Run: headless pygame with SDL's dummy video driver; simulated clock (each Clock.tick advances the game by its frame time, no real sleeping); random seed 0; keys injected as events and as key.get_pressed() state; no mouse input.
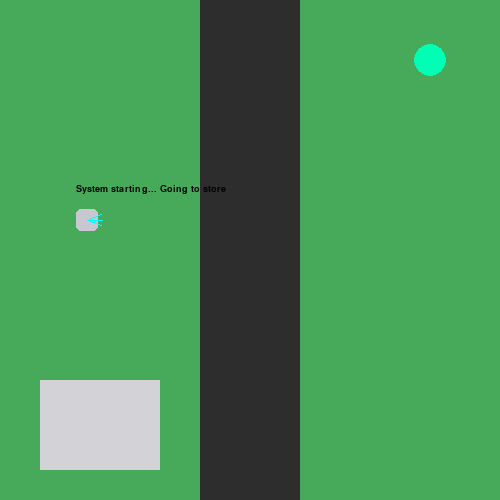
Frame 1 of 3 · flips 1–60 · no input
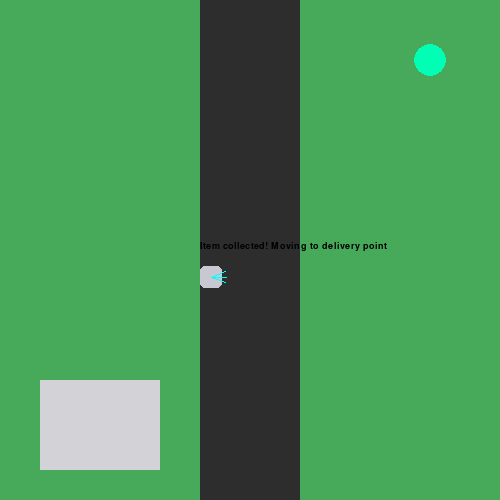
Frame 2 of 3 · flips 61–180 · tapped SPACE, RETURN · held RIGHT (→), D
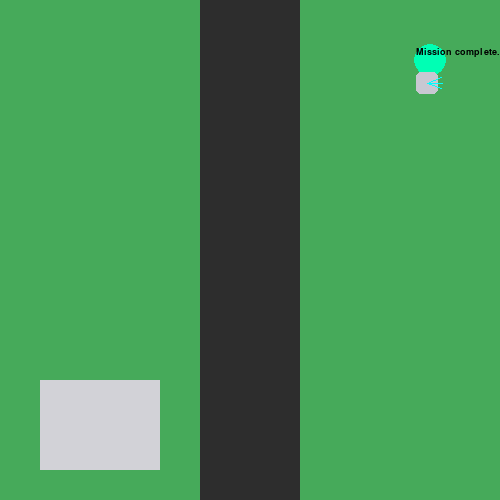
Frame 3 of 3 · flips 181–300 · held DOWN (↓), S (game ended)

The pygame program that drew these frames:

import pygame
import sys
import math
import random

# OPTIONAL VOICE (uncomment if you want real speech)
# import pyttsx3
# engine = pyttsx3.init()

pygame.init()

# ---------------- SCREEN ----------------
WIDTH, HEIGHT = 500, 500
screen = pygame.display.set_mode((WIDTH, HEIGHT))
pygame.display.set_caption("VBots - Talking Robot AI")

clock = pygame.time.Clock()

# ---------------- COLORS ----------------
GRASS = (70, 170, 90)
ROAD = (45, 45, 45)
STORE = (210, 210, 215)
GOAL_COLOR = (0, 255, 180)
ROBOT = (200, 200, 210)
SENSOR = (0, 255, 255)
BLACK = (0, 0, 0)

# ---------------- POSITIONS ----------------
store_x, store_y = 40, 380
goal = (430, 60)

# ---------------- ROBOT ----------------
x, y = 60.0, 60.0
speed = 2.5
ROBOT_SIZE = 22

has_item = False
phase = 1  # 1 = pickup, 2 = delivery
running = True

# ---------------- SPEECH SYSTEM ----------------
current_speech = ""

def speak(text):
    global current_speech
    current_speech = text
    print("Robot:", text)

    # OPTIONAL VOICE
    # engine.say(text)
    # engine.runAndWait()

def draw_speech():
    if current_speech:
        font = pygame.font.SysFont("Arial", 14)
        img = font.render(current_speech, True, BLACK)
        screen.blit(img, (x, y - 25))

# ---------------- HELPERS ----------------
def robot_rect():
    return pygame.Rect(int(x), int(y), ROBOT_SIZE, ROBOT_SIZE)

def store_rect():
    return pygame.Rect(store_x, store_y, 120, 90)

def goal_rect():
    return pygame.Rect(goal[0]-15, goal[1]-15, 30, 30)

# ---------------- MOVE ----------------
def move_robot(target):
    global x, y

    dx = target[0] - x
    dy = target[1] - y

    dist = math.hypot(dx, dy)
    if dist > 0:
        dx /= dist
        dy /= dist

    x += dx * speed
    y += dy * speed

# ---------------- DRAW ----------------
def draw_world():
    screen.fill(GRASS)
    pygame.draw.rect(screen, ROAD, (200, 0, 100, HEIGHT))

def draw_store():
    pygame.draw.rect(screen, STORE, (store_x, store_y, 120, 90))

def draw_goal():
    pygame.draw.circle(screen, GOAL_COLOR, goal, 16)

def draw_robot():
    rr = robot_rect()
    pygame.draw.rect(screen, ROBOT, rr, border_radius=5)

    # sensors
    sx, sy = rr.center
    for a in [-20, 0, 20]:
        rad = math.radians(a)
        ex = sx + math.cos(rad) * 15
        ey = sy + math.sin(rad) * 15
        pygame.draw.line(screen, SENSOR, (sx, sy), (ex, ey), 1)

    draw_speech()

# ---------------- MAIN LOOP ----------------
speak("System starting... Going to store")

while running:
    clock.tick(60)

    rr = robot_rect()

    # ---------------- PHASE LOGIC ----------------
    if phase == 1:
        target = (store_x + 60, store_y + 45)
    else:
        target = goal

    move_robot(target)

    # ---------------- PHASE 1 ----------------
    if phase == 1 and rr.colliderect(store_rect()):
        has_item = True
        phase = 2
        speak("Item collected! Moving to delivery point")

    # ---------------- PHASE 2 ----------------
    if phase == 2 and rr.colliderect(goal_rect()):
        speak("Item delivered successfully!")
        speak("Mission complete. Shutting down simulation.")
        running = False

    # ---------------- EVENTS ----------------
    for event in pygame.event.get():
        if event.type == pygame.QUIT:
            pygame.quit()
            sys.exit()

    # ---------------- DRAW ----------------
    draw_world()
    draw_store()
    draw_goal()
    draw_robot()

    pygame.display.update()

pygame.quit()
